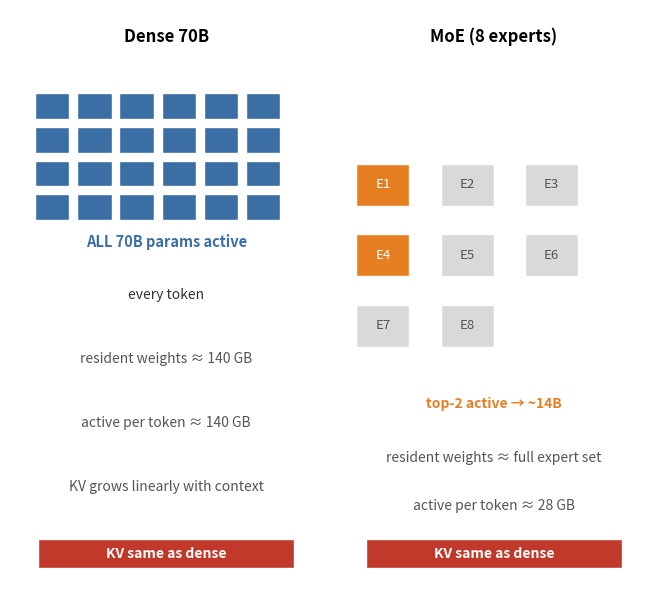

This chart was generated by the following Python code: (Note: this script raises an exception after producing the figure.)
import matplotlib
matplotlib.use('Agg')
import matplotlib.pyplot as plt
import numpy as np
from matplotlib.patches import FancyBboxPatch, Rectangle

# Fig 3.1 — Dense vs MoE: distinguish ACTIVE parameters (per token) from TOTAL
# RESIDENT weights. Key correctness point: an MoE still stores all its experts;
# only the compute per token is reduced to the top-k active set. So the
# '~28 GB' is the ACTIVE compute footprint, NOT the resident weight residency.
# Authored at COLUMN width, tall figure with generous leading between every
# element so nothing crowds another.
fig, axes = plt.subplots(1, 2, figsize=(6.7, 6.2))

# Left: Dense 70B — every token activates all 70B params
ax = axes[0]
ax.set_xlim(0, 10); ax.set_ylim(0, 18); ax.axis('off')
for r in range(4):
    for cc in range(6):
        ax.add_patch(Rectangle((0.8+cc*1.35, 14.6-r*1.05), 1.1, 0.8, fc='#3a6ea5', ec='white'))
ax.text(5, 17.0, 'Dense 70B', fontsize=12, fontweight='bold', ha='center')
ax.text(5, 10.6, 'ALL 70B params active', fontsize=10.5, fontweight='bold', color='#3a6ea5', ha='center')
ax.text(5, 9.0, 'every token', fontsize=10, color='#333', ha='center')
ax.text(5, 7.0, 'resident weights ≈ 140 GB', fontsize=10, color='#555', ha='center', linespacing=1.6)
ax.text(5, 5.0, 'active per token ≈ 140 GB', fontsize=10, color='#555', ha='center', linespacing=1.6)
ax.text(5, 3.0, 'KV grows linearly with context', fontsize=10, color='#555', ha='center', linespacing=1.6)

# Right: MoE — top-2 of 8 experts activates ~14B
ax = axes[1]
ax.set_xlim(0, 10); ax.set_ylim(0, 18); ax.axis('off')
exp_pos = [(0.6,11.9),(3.3,11.9),(6.0,11.9),(0.6,9.7),(3.3,9.7),(6.0,9.7),(0.6,7.5),(3.3,7.5)]
active = {0,3}  # top-2 experts active
for i,(x,y) in enumerate(exp_pos):
    col = '#e67e22' if i in active else '#d9d9d9'
    ax.add_patch(Rectangle((x,y), 1.7, 1.3, fc=col, ec='white'))
    ax.text(x+0.85, y+0.65, f'E{i+1}', ha='center', va='center', fontsize=9.5, color='white' if i in active else '#555')
ax.text(5, 17.0, 'MoE (8 experts)', fontsize=12, fontweight='bold', ha='center')
ax.text(5, 5.6, 'top-2 active → ~14B', fontsize=10, fontweight='bold', color='#e67e22', ha='center')
ax.text(5, 3.9, 'resident weights ≈ full expert set', fontsize=10, color='#555', ha='center', linespacing=1.6)
ax.text(5, 2.4, 'active per token ≈ 28 GB', fontsize=10, color='#555', ha='center', linespacing=1.6)

# ---- KV bars: identical under both columns (the whole residual point) ----
for axx in axes:
    axx.add_patch(Rectangle((0.9, 0.6), 8.2, 0.9, fc='#c0392b', ec='white'))
    axx.text(5, 1.05, 'KV same as dense', ha='center', va='center', fontsize=10, color='white', fontweight='bold')
    axx.set_ylim(-0.4, 18)

plt.tight_layout()
plt.savefig('design/manuscript/chapter-03/figures/fig-03-0301.png', dpi=150)
plt.close()
print('wrote fig-03-0301 (column width; generous leading; separated KV caption)')
